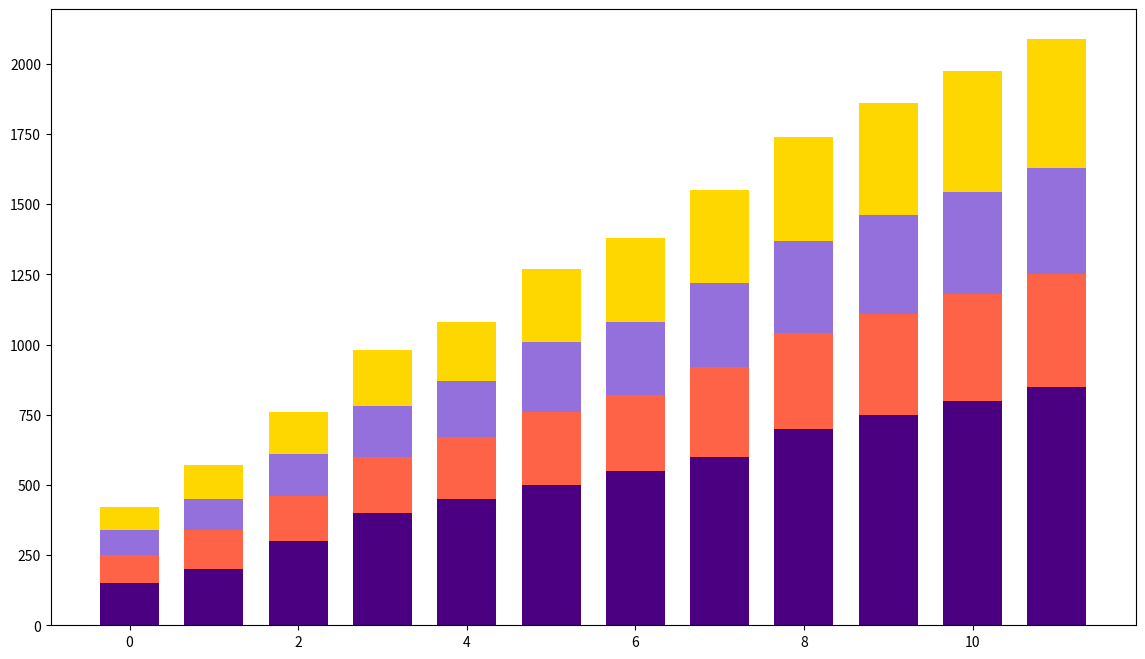

This chart was generated by the following Python code:
import matplotlib.pyplot as plt
import numpy as np

# Removing the second data group by eliminating the row with index 1
product_sales = np.array([
    [150, 200, 300, 400, 450, 500, 550, 600, 700, 750, 800, 850],
    [100, 140, 160, 200, 220, 260, 270, 320, 340, 360, 380, 400],
    [90, 110, 150, 180, 200, 250, 260, 300, 330, 350, 365, 380],
    [80, 120, 150, 200, 210, 260, 300, 330, 370, 400, 430, 460]
])

# Recalculating cumulative sales based only on the remaining data
cumulative_sales = np.cumsum(product_sales, axis=0)

# Updating colors to include only the remaining data groups
colors = ['#4B0082', '#FF6347', '#9370DB', '#FFD700']

fig, ax = plt.subplots(figsize=(14, 8))
index = np.arange(12)

# Loop remains unchanged except for i range reduced by one
for i in range(len(product_sales)):
    if i == 0:
        ax.bar(index, product_sales[i], 0.7, color=colors[i])
    else:
        ax.bar(index, product_sales[i], 0.7, bottom=cumulative_sales[i-1], color=colors[i])

plt.show()
